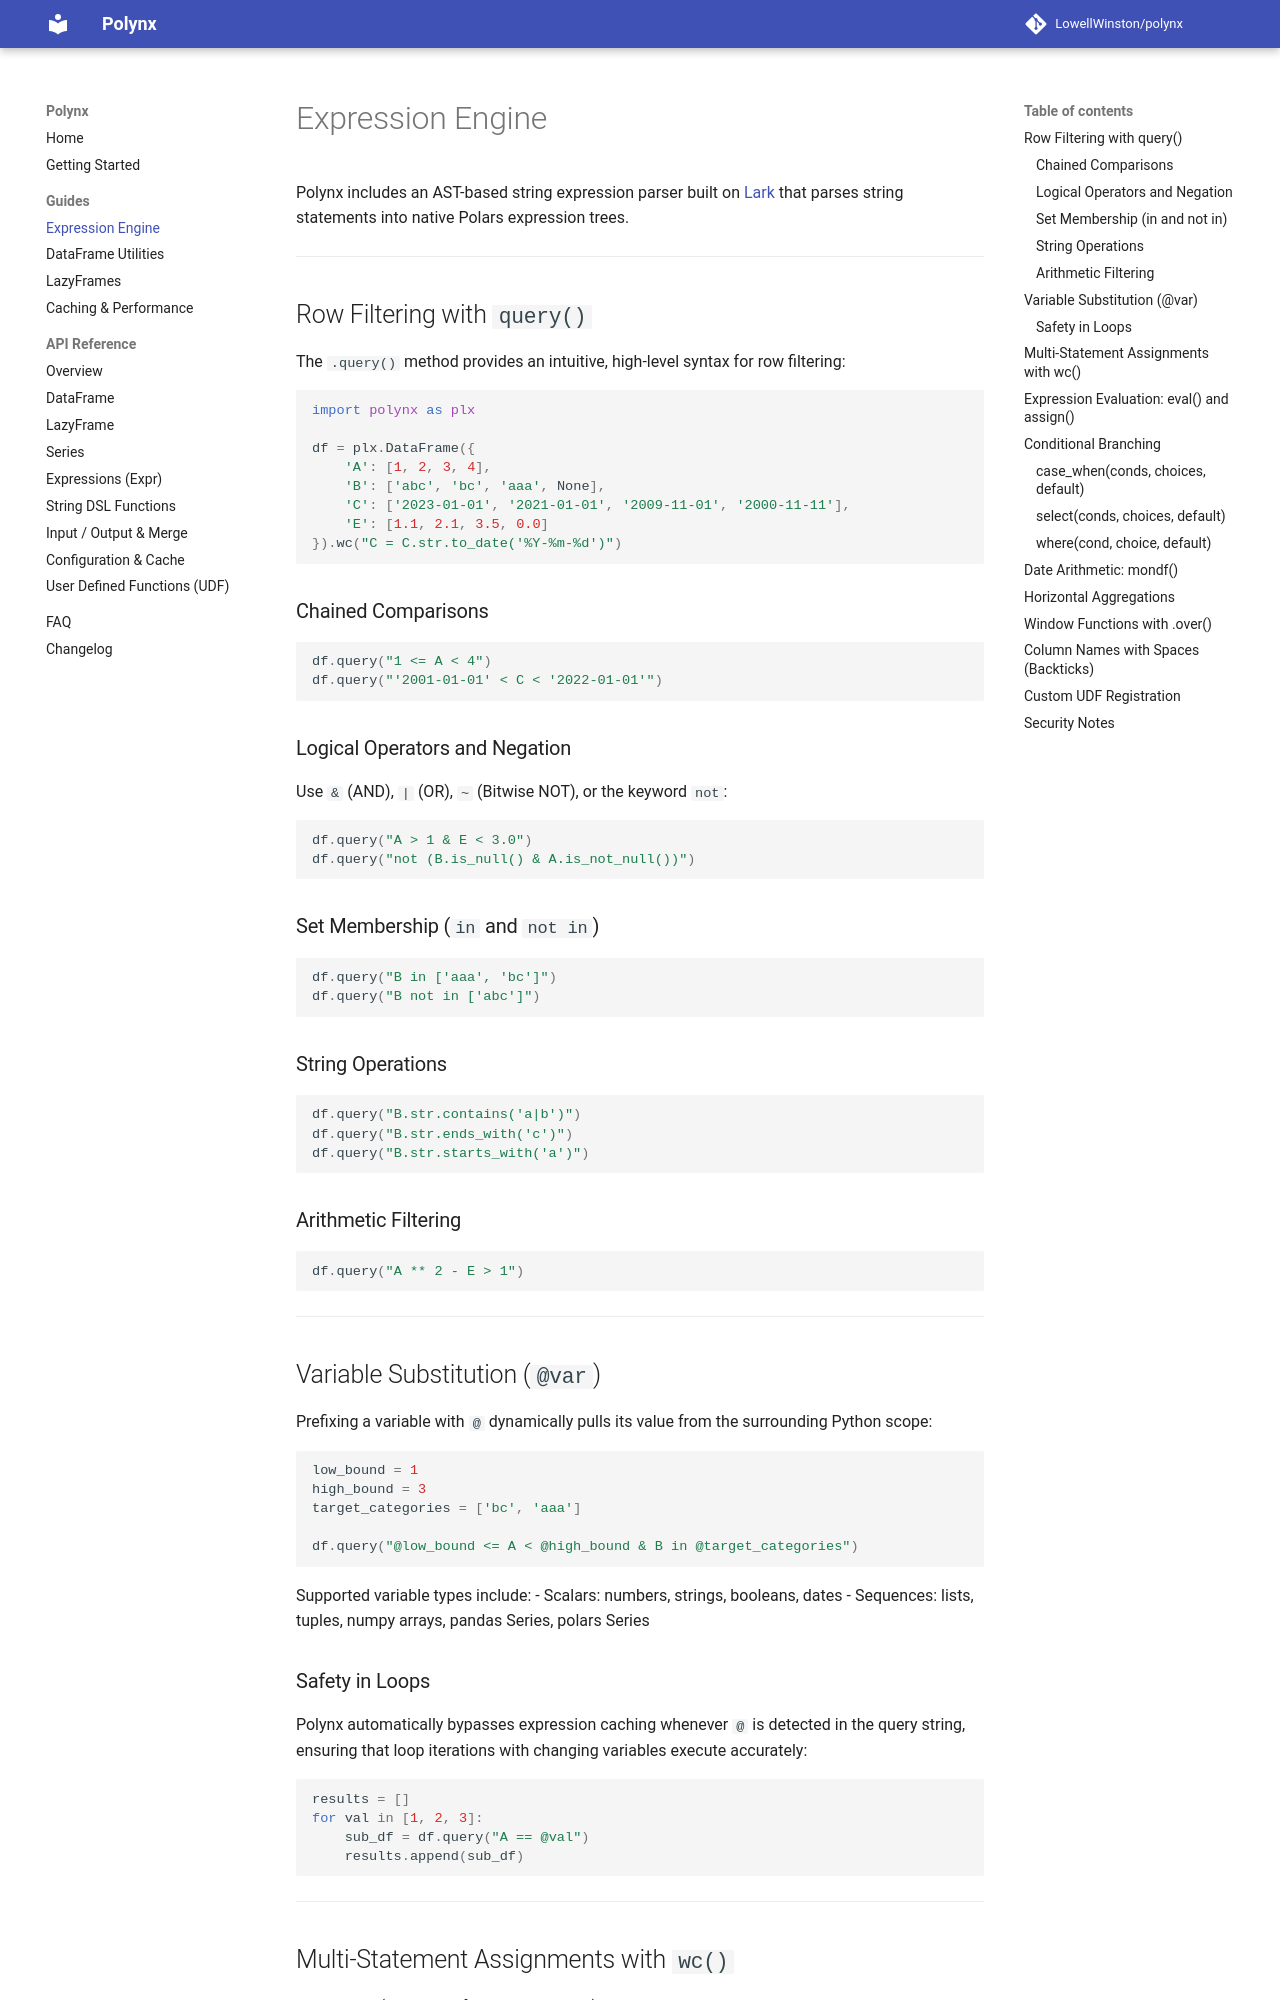

repository: LowellWinston/polynx · page: guides/expressions/index.html · generator: mkdocs

# Expression Engine

Polynx includes an AST-based string expression parser built on [Lark](https://github.com/lark-parser/lark) that parses string statements into native Polars expression trees.

---

## Row Filtering with `query()`

The `.query()` method provides an intuitive, high-level syntax for row filtering:

```python
import polynx as plx

df = plx.DataFrame({
    'A': [1, 2, 3, 4],
    'B': ['abc', 'bc', 'aaa', None],
    'C': ['2023-01-01', '2021-01-01', '2009-11-01', '2000-11-11'],
    'E': [1.1, 2.1, 3.5, 0.0]
}).wc("C = C.str.to_date('%Y-%m-%d')")
```

### Chained Comparisons
```python
df.query("1 <= A < 4")
df.query("'2001-01-01' < C < '2022-01-01'")
```

### Logical Operators and Negation
Use `&` (AND), `|` (OR), `~` (Bitwise NOT), or the keyword `not`:
```python
df.query("A > 1 & E < 3.0")
df.query("not (B.is_null() & A.is_not_null())")
```

### Set Membership (`in` and `not in`)
```python
df.query("B in ['aaa', 'bc']")
df.query("B not in ['abc']")
```

### String Operations
```python
df.query("B.str.contains('a|b')")
df.query("B.str.ends_with('c')")
df.query("B.str.starts_with('a')")
```

### Arithmetic Filtering
```python
df.query("A ** 2 - E > 1")
```

---

## Variable Substitution (`@var`)

Prefixing a variable with `@` dynamically pulls its value from the surrounding Python scope:

```python
low_bound = 1
high_bound = 3
target_categories = ['bc', 'aaa']

df.query("@low_bound <= A < @high_bound & B in @target_categories")
```

Supported variable types include:
- Scalars: numbers, strings, booleans, dates
- Sequences: lists, tuples, numpy arrays, pandas Series, polars Series

### Safety in Loops
Polynx automatically bypasses expression caching whenever `@` is detected in the query string, ensuring that loop iterations with changing variables execute accurately:

```python
results = []
for val in [1, 2, 3]:
    sub_df = df.query("A == @val")
    results.append(sub_df)
```

---
